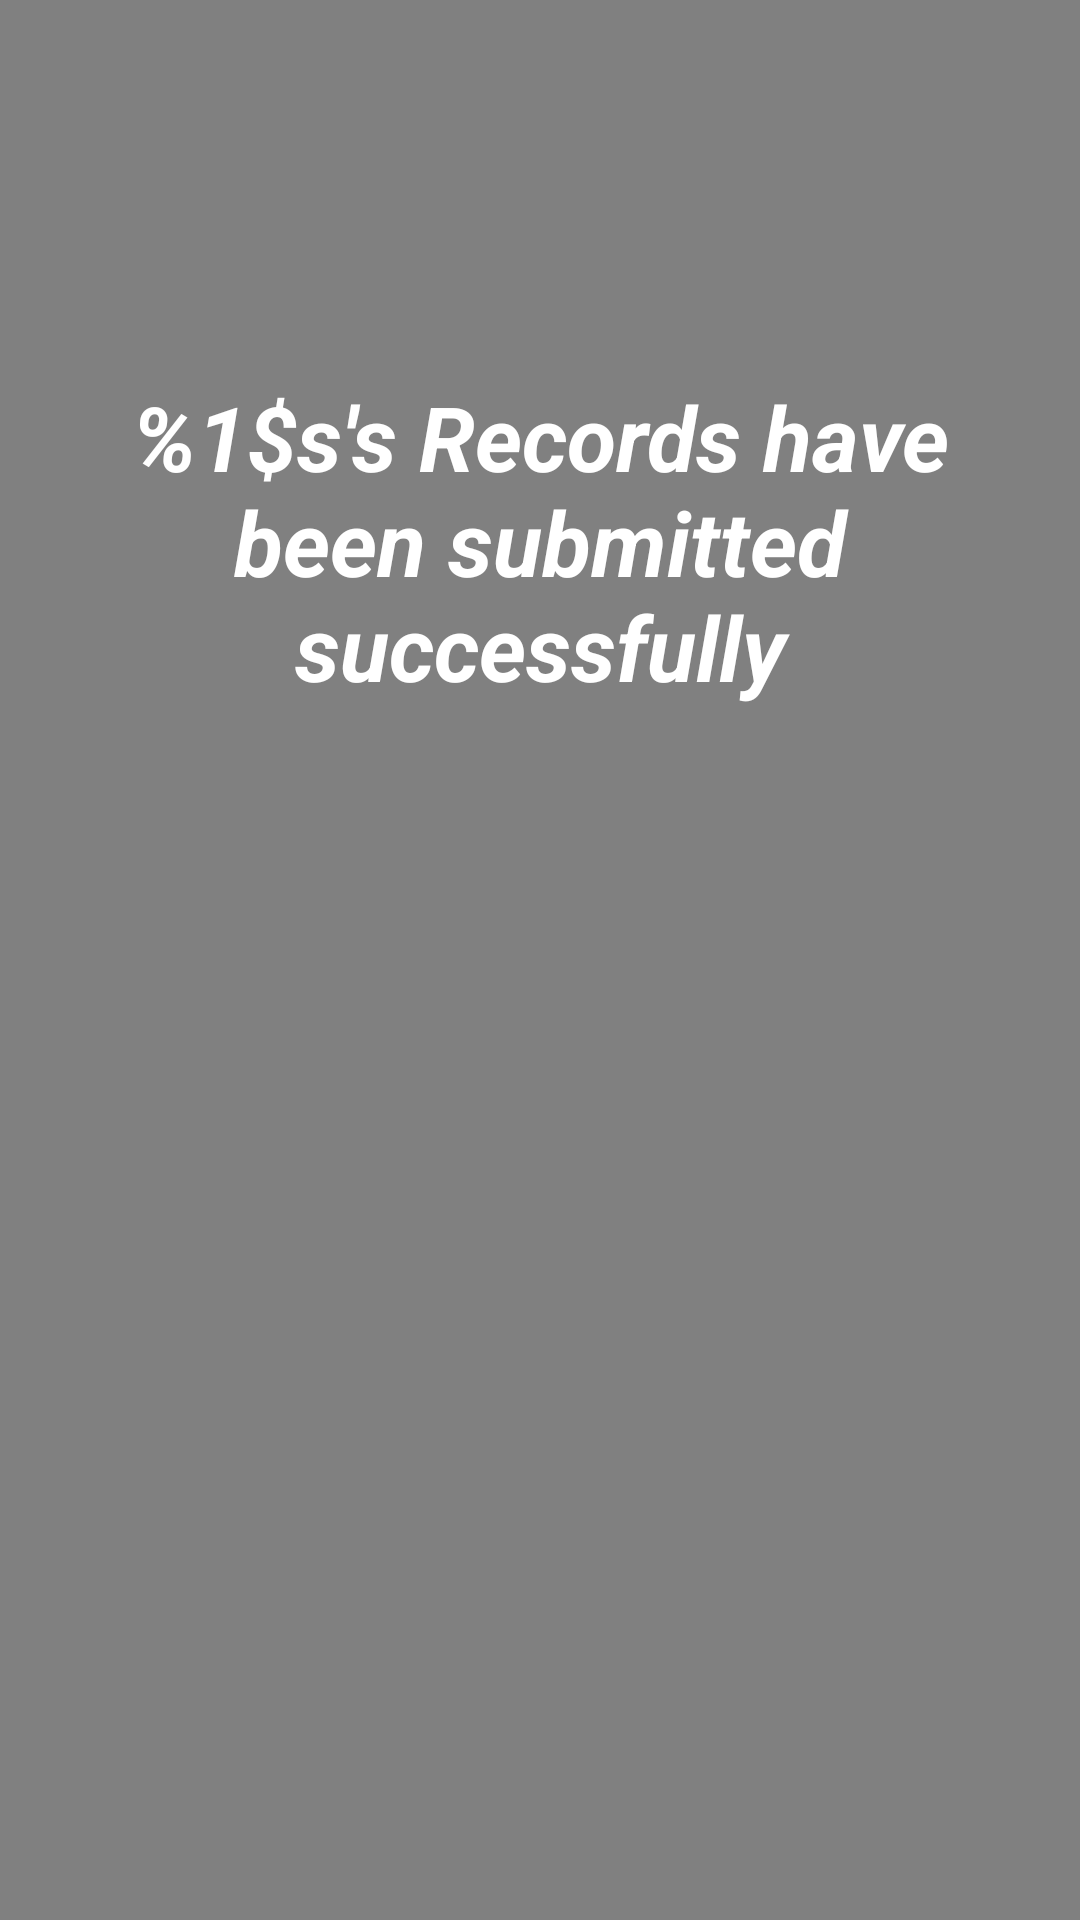

Layout XML and referenced resources for this Android screen:
<!-- AndroidManifest.xml: application theme CustomActionBarTheme -->
<!-- res/layout/activity_confirmation.xml -->
<?xml version="1.0" encoding="utf-8"?>
<androidx.constraintlayout.widget.ConstraintLayout xmlns:android="http://schemas.android.com/apk/res/android"
    xmlns:app="http://schemas.android.com/apk/res-auto"
    xmlns:tools="http://schemas.android.com/tools"
    android:layout_width="match_parent"
    android:layout_height="match_parent"
    tools:context=".confirmation"
    android:background="@color/backgroundColor">

    <TextView
        android:id="@+id/confirmation"
        android:layout_width="338dp"
        android:layout_height="161dp"
        android:layout_marginStart="16dp"
        android:layout_marginLeft="16dp"
        android:layout_marginTop="100dp"
        android:layout_marginEnd="16dp"
        android:layout_marginRight="16dp"
        android:gravity="center"
        android:text="@string/message"
        android:textColor="#FFFFFF"
        android:textSize="30dp"
        android:textStyle="bold|italic"
        app:layout_constraintEnd_toEndOf="parent"
        app:layout_constraintStart_toStartOf="parent"
        app:layout_constraintTop_toTopOf="parent" />

    <ImageView
        android:id="@+id/imageView3"
        android:layout_width="295dp"
        android:layout_height="315dp"
        android:layout_marginStart="16dp"
        android:layout_marginLeft="16dp"
        android:layout_marginTop="24dp"
        android:layout_marginEnd="16dp"
        android:layout_marginRight="16dp"
        app:layout_constraintEnd_toEndOf="parent"
        app:layout_constraintStart_toStartOf="parent"
        app:layout_constraintTop_toBottomOf="@+id/confirmation"
        app:srcCompat="@drawable/ic_stat_name" />


</androidx.constraintlayout.widget.ConstraintLayout>
<!-- resources referenced by this layout -->
<resources>
  <color name="backgroundColor">#808080</color>
  <string name="message">%1$s\'s Records have been submitted successfully</string>
  <style name="CustomActionBarTheme" parent="@style/Theme.AppCompat.Light.DarkActionBar">
          <item name="android:actionBarStyle">@style/MyActionBar</item>
          <item name="android:actionBarTabTextStyle">@style/MyActionBarTabText</item>
          <item name="android:actionMenuTextColor">@color/actionbar_text</item>
  
          
          <item name="actionBarStyle">@style/MyActionBar</item>
          <item name="actionBarTabTextStyle">@style/MyActionBarTabText</item>
          <item name="actionMenuTextColor">@color/actionbar_text</item>
      </style>
  <style name="MyActionBar" parent="@style/Widget.AppCompat.Light.ActionBar.Solid.Inverse">
          <item name="android:background">@color/colorAccent</item>
          <item name="android:titleTextStyle">@style/MyActionBarTitleText</item>
  
          
          <item name="background">@color/colorAccent</item>
          <item name="titleTextStyle">@style/MyActionBarTitleText</item>
      </style>
  <style name="MyActionBarTabText" parent="@style/Widget.AppCompat.ActionBar.TabText">
          <item name="android:textColor">@color/actionbar_text</item>
      </style>
  <color name="actionbar_text">#ffffff</color>
  <color name="colorAccent">#D81B60</color>
  <style name="MyActionBarTitleText" parent="@style/TextAppearance.AppCompat.Widget.ActionBar.Title">
          <item name="android:textColor">@color/actionbar_text</item>
      </style>
</resources>
